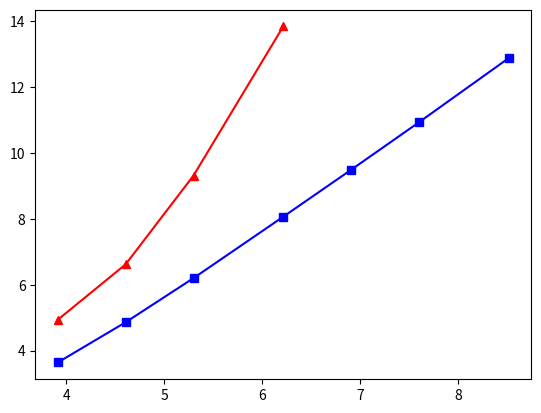

The script that saved this image:
import numpy
import matplotlib.pyplot as plt
from math import log

x = [log(50), log(100), log(200), log(500), log(1000), log(2000), log(5000)]
y1 = [log(139), log(750), log(11127), log(1032904)]
y2 = [log(38), log(129), log(493), log(3185), log(13252), log(56208), log(394802)]

plt.plot(x[:4], y1, 'r^-', x, y2, 'bs-')
plt.show()

